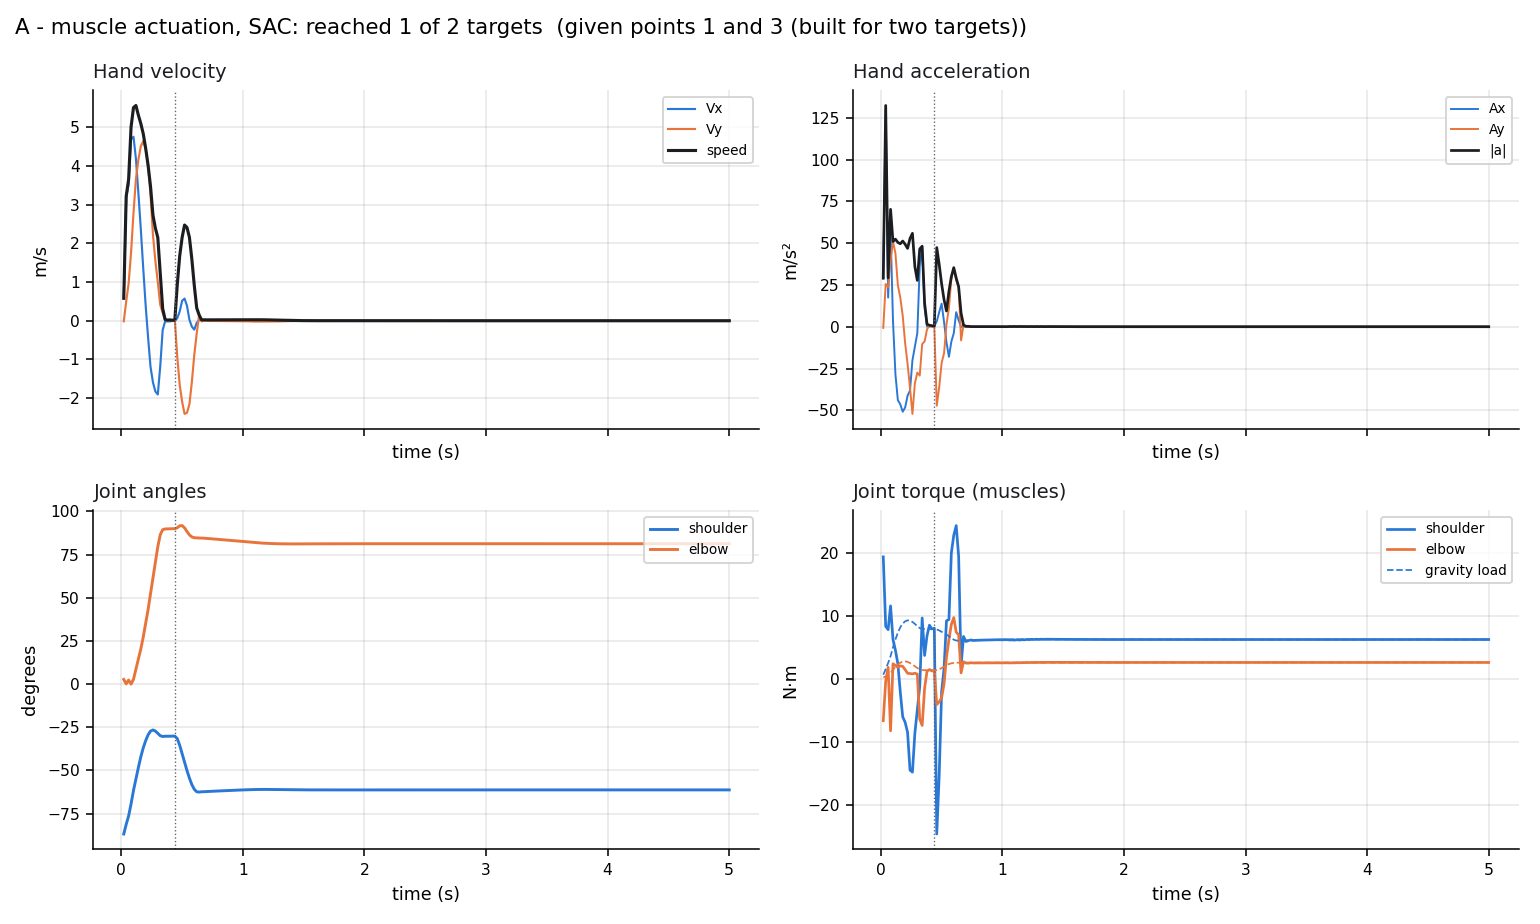

Values plotted in this chart, from the file beside it:
model, t, hand_x, hand_y, vx, vy, speed, ax, ay, accel, shoulder_deg, elbow_deg, shoulder_dps, elbow_dps, tau_shoulder, tau_elbow, gravity_shoulder, gravity_elbow, act_sh_flex, act_sh_ext, act_el_flex, act_el_ext, target_index, in_goal
A, 0.02, 0.0534, -0.6476, 0.5806, -0.01363, 0.5808, 29.03, -0.6817, 29.04, -86.75, 2.718, 297.7, -458.4, 19.4, -6.566, 0.7228, 0.2945, 0.9827, 0.01912, 0.04684, 0.9754, 0, False
A, 0.04, 0.1005, -0.6422, 3.178, 0.4976, 3.217, 129.9, 25.56, 132.4, -81.17, 0.1316, 270, 25.13, 8.375, -0.2996, 1.6, 0.441, 0.9254, 0.0321, 0.07176, 0.6727, 0, False
A, 0.06, 0.1682, -0.6277, 3.527, 0.9662, 3.657, 17.47, 23.43, 29.23, -76.27, 2.361, 227.9, 175.6, 7.859, 1.891, 2.578, 0.785, 0.8675, 0.05807, 0.7046, 0.2853, 0, False
A, 0.08, 0.229, -0.6083, 4.684, 1.763, 5.004, 57.82, 39.85, 70.22, -69.37, 0.0, 441.1, 0.0, 11.63, -8.175, 3.66, 0.998, 0.9783, 0.01869, 0.05485, 0.9734, 0, False
A, 0.1, 0.3245, -0.563, 4.756, 2.781, 5.509, 3.6, 50.87, 50.99, -61.54, 2.794, 353.6, 245.4, 6.293, 2.455, 5.07, 1.47, 0.8744, 0.03038, 0.5569, 0.1401, 0, False
A, 0.12, 0.415, -0.4979, 4.188, 3.661, 5.563, -28.38, 44.04, 52.39, -54.88, 8.707, 326.5, 306.6, 4.605, 2.191, 6.308, 1.962, 0.5753, 0.03839, 0.9413, 0.03194, 0, False
A, 0.14, 0.4901, -0.4192, 3.31, 4.158, 5.314, -43.9, 24.82, 50.43, -48.33, 14.46, 329.8, 263.6, 2.467, 1.877, 7.374, 2.352, 0.4505, 0.07365, 0.8878, 0.02915, 0, False
A, 0.16, 0.5471, -0.332, 2.381, 4.508, 5.098, -46.44, 17.51, 49.63, -42.16, 20.24, 290.6, 305.9, -2.011, 2.118, 8.228, 2.628, 0.4405, 0.1987, 0.7669, 0.02, 0, False
A, 0.18, 0.5846, -0.24, 1.365, 4.64, 4.837, -50.83, 6.626, 51.26, -36.97, 27.17, 232.1, 377.5, -5.961, 2.038, 8.827, 2.791, 0.5315, 0.358, 0.774, 0.01954, 0, False
A, 0.2, 0.602, -0.1487, 0.3983, 4.442, 4.46, -48.31, -9.9, 49.32, -32.77, 35, 190.1, 400.5, -6.837, 1.52, 9.183, 2.83, 0.6484, 0.4659, 0.7027, 0.02431, 0, False
A, 0.22, 0.6014, -0.06408, -0.4263, 3.998, 4.02, -41.23, -22.24, 46.85, -29.37, 43.1, 149.5, 409.3, -8.409, 0.9471, 9.335, 2.752, 0.6821, 0.5673, 0.5933, 0.04406, 0, False
A, 0.24, 0.5845, 0.009984, -1.189, 3.267, 3.476, -38.13, -36.55, 52.82, -27.19, 52.04, 71.16, 458.4, -14.41, 0.894, 9.29, 2.57, 0.2784, 0.593, 0.6159, 0.05333, 0, False
A, 0.26, 0.5557, 0.06578, -1.59, 2.224, 2.734, -20.06, -52.15, 55.87, -26.55, 61.38, -7.703, 458.4, -14.73, 0.8495, 9.083, 2.325, 0.1655, 0.6203, 0.5963, 0.04205, 0, False
A, 0.28, 0.5212, 0.1036, -1.827, 1.546, 2.393, -11.86, -33.9, 35.91, -27.16, 70.57, -53.67, 458.4, -8.563, 0.9563, 8.779, 2.058, 0.1382, 0.4949, 0.546, 0.03017, 0, False
A, 0.3, 0.4837, 0.129, -1.905, 0.9972, 2.15, -3.883, -27.43, 27.7, -28.5, 79.54, -82.04, 439.9, -4.877, 0.8071, 8.42, 1.781, 0.1162, 0.3796, 0.8153, 0.08107, 0, False
A, 0.32, 0.4529, 0.1428, -1.181, 0.4122, 1.251, 36.18, -29.25, 46.52, -29.86, 86.44, -58.66, 260.4, -1.159, -6.305, 8.112, 1.56, 0.1395, 0.2656, 0.5718, 0.4485, 0, False
A, 0.34, 0.4389, 0.1488, -0.2407, 0.2039, 0.3154, 47.04, -10.42, 48.18, -30.31, 89.38, 9.772, 41.09, 9.712, -7.327, 7.978, 1.456, 0.496, 0.2109, 0.2692, 0.508, 0, False
A, 0.36, 0.4364, 0.1511, -0.01736, 0.02865, 0.03349, 11.17, -8.763, 14.19, -30.18, 89.8, 3.042, 1.771, 3.774, -1.434, 7.963, 1.433, 0.4662, 0.2941, 0.1619, 0.2266, 0, True
A, 0.38, 0.436, 0.1514, -0.0169, -0.001915, 0.01701, 0.02296, -1.528, 1.528, -30.17, 89.86, -1.945, 4.178, 6.908, 1.279, 7.961, 1.43, 0.4852, 0.2028, 0.2674, 0.1532, 0, True
A, 0.4, 0.4357, 0.1515, -0.01613, 0.01558, 0.02242, 0.03844, 0.8746, 0.8754, -30.18, 89.92, 1.017, 2.547, 8.571, 1.533, 7.958, 1.427, 0.4969, 0.1577, 0.2933, 0.1523, 0, True
A, 0.42, 0.4355, 0.1518, -0.004897, 0.01303, 0.01392, 0.5616, -0.1273, 0.5758, -30.16, 89.95, 1.68, 0.08449, 7.966, 1.316, 7.957, 1.425, 0.4713, 0.1508, 0.2763, 0.1572, 0, True
A, 0.44, 0.4355, 0.1521, 0.002949, 0.01478, 0.01507, 0.3923, 0.08762, 0.4019, -30.11, 89.93, 2.724, -1.927, 8.093, 1.357, 7.959, 1.424, 0.4608, 0.1341, 0.2779, 0.1599, 1, False
A, 0.46, 0.4361, 0.1429, 0.06643, -0.9301, 0.9325, 3.174, -47.24, 47.35, -31.55, 90.52, -145.7, 56.73, -24.53, -4.019, 7.898, 1.46, 0.003659, 0.9773, 0.03601, 0.3886, 1, False
A, 0.48, 0.4392, 0.1171, 0.2402, -1.656, 1.673, 8.688, -36.27, 37.3, -35.4, 91.62, -237.4, 48.28, -15.26, -3.569, 7.733, 1.575, 0.01032, 0.9127, 0.1017, 0.3276, 1, False
A, 0.5, 0.4469, 0.07978, 0.5161, -2.089, 2.152, 13.8, -21.67, 25.69, -40.29, 91.76, -250.8, -34.93, -1.956, -2.944, 7.527, 1.765, 0.08675, 0.3559, 0.3171, 0.4418, 1, False
A, 0.52, 0.4579, 0.03488, 0.5731, -2.407, 2.474, 2.848, -15.89, 16.14, -45.3, 90.45, -248.6, -97.38, 1.691, -0.7206, 7.312, 1.998, 0.1656, 0.2987, 0.4824, 0.7046, 1, False
A, 0.54, 0.4675, -0.01301, 0.387, -2.378, 2.41, -9.303, 1.408, 9.409, -50.02, 88.31, -223.6, -115.7, 9.268, 3.489, 7.077, 2.223, 0.4364, 0.4194, 0.532, 0.5574, 1, False
A, 0.56, 0.4714, -0.05843, 0.02677, -2.157, 2.157, -18.01, 11.07, 21.14, -54.4, 86.4, -214.4, -75.82, 9.457, 6.285, 6.8, 2.402, 0.4876, 0.4849, 0.584, 0.3557, 1, False
A, 0.58, 0.47, -0.09591, -0.1518, -1.585, 1.592, -8.928, 28.61, 29.97, -58.17, 85.19, -163.9, -44.17, 20.02, 8.698, 6.508, 2.524, 0.8197, 0.4827, 0.6461, 0.07916, 1, False
A, 0.6, 0.4661, -0.1206, -0.2292, -0.8823, 0.9116, -3.872, 35.13, 35.35, -60.89, 84.74, -108.6, 0.2357, 22.83, 9.767, 6.266, 2.591, 0.9084, 0.3507, 0.7703, 0.07405, 1, False
A, 0.62, 0.4632, -0.1327, -0.05499, -0.3267, 0.3313, 8.712, 27.78, 29.11, -62.31, 84.63, -33.56, -9.804, 24.36, 7.458, 6.131, 2.62, 0.9383, 0.1688, 0.9224, 0.2869, 1, False
A, 0.64, 0.4629, -0.1345, 0.02159, 0.1465, 0.1481, 3.829, 23.66, 23.97, -62.5, 84.58, 14.41, 5.326, 19.49, 7.05, 6.113, 2.625, 0.8154, 0.06354, 0.9663, 0.4241, 1, False
A, 0.66, 0.4632, -0.1332, 0.0172, -0.01705, 0.02422, -0.2194, -8.179, 8.182, -62.33, 84.58, 1.816, -5.612, 2.141, 1.009, 6.13, 2.622, 0.3079, 0.1962, 0.786, 0.6671, 1, False
A, 0.68, 0.4636, -0.1333, 0.02268, 0.003077, 0.02288, 0.2739, 1.006, 1.043, -62.27, 84.47, 4.252, -5.539, 6.781, 2.773, 6.138, 2.623, 0.4638, 0.1716, 0.801, 0.5988, 1, False
A, 0.7, 0.4641, -0.1333, 0.01976, -0.001352, 0.01981, -0.1458, -0.2214, 0.2652, -62.2, 84.36, 3.414, -5.127, 5.977, 2.562, 6.147, 2.623, 0.4362, 0.1741, 0.7986, 0.6143, 1, False
A, 0.72, 0.4645, -0.1334, 0.02186, -0.005447, 0.02253, 0.105, -0.2048, 0.2301, -62.13, 84.25, 3.493, -5.967, 6.129, 2.546, 6.156, 2.624, 0.4404, 0.1734, 0.796, 0.6106, 1, False
A, 0.74, 0.4649, -0.1335, 0.02224, -0.004051, 0.02261, 0.01921, 0.06978, 0.07237, -62.06, 84.13, 3.665, -5.97, 6.224, 2.606, 6.165, 2.625, 0.4411, 0.17, 0.8009, 0.6157, 1, False
A, 0.76, 0.4654, -0.1336, 0.02202, -0.005464, 0.02269, -0.01119, -0.07063, 0.07151, -61.98, 84.01, 3.527, -6.023, 6.149, 2.581, 6.174, 2.626, 0.4364, 0.1684, 0.8027, 0.6198, 1, False
A, 0.78, 0.4658, -0.1337, 0.02199, -0.006636, 0.02297, -0.001694, -0.05859, 0.05862, -61.91, 83.89, 3.439, -6.107, 6.169, 2.583, 6.184, 2.627, 0.4348, 0.1663, 0.8051, 0.6226, 1, False
A, 0.8, 0.4662, -0.1338, 0.02186, -0.007323, 0.02305, -0.006301, -0.03436, 0.03493, -61.85, 83.77, 3.371, -6.133, 6.186, 2.589, 6.192, 2.628, 0.4331, 0.1641, 0.808, 0.6258, 1, False
A, 0.82, 0.4667, -0.134, 0.02168, -0.007906, 0.02307, -0.009205, -0.02915, 0.03057, -61.78, 83.64, 3.3, -6.136, 6.196, 2.591, 6.201, 2.629, 0.4312, 0.162, 0.811, 0.6289, 1, False
A, 0.84, 0.4671, -0.1342, 0.02147, -0.008407, 0.02306, -0.01017, -0.02504, 0.02702, -61.71, 83.52, 3.232, -6.128, 6.206, 2.593, 6.21, 2.63, 0.4293, 0.1599, 0.814, 0.632, 1, False
A, 0.86, 0.4675, -0.1343, 0.02125, -0.008813, 0.02301, -0.01094, -0.0203, 0.02305, -61.65, 83.4, 3.168, -6.109, 6.216, 2.595, 6.218, 2.631, 0.4274, 0.1578, 0.817, 0.6351, 1, False
A, 0.88, 0.468, -0.1345, 0.02106, -0.009319, 0.02303, -0.009657, -0.02534, 0.02712, -61.59, 83.28, 3.101, -6.104, 6.222, 2.595, 6.227, 2.632, 0.4258, 0.1561, 0.8196, 0.6378, 1, False
A, 0.9, 0.4684, -0.1347, 0.02091, -0.009863, 0.02312, -0.007524, -0.02719, 0.02821, -61.53, 83.15, 3.04, -6.113, 6.23, 2.596, 6.235, 2.633, 0.4245, 0.1547, 0.8219, 0.6401, 1, False
A, 0.92, 0.4688, -0.1349, 0.02077, -0.01024, 0.02316, -0.007148, -0.01905, 0.02035, -61.47, 83.03, 2.992, -6.112, 6.242, 2.598, 6.243, 2.634, 0.4234, 0.1533, 0.8243, 0.6426, 1, False
A, 0.94, 0.4692, -0.1351, 0.02061, -0.01054, 0.02315, -0.007738, -0.0149, 0.01679, -61.41, 82.91, 2.947, -6.102, 6.252, 2.601, 6.251, 2.635, 0.4222, 0.1518, 0.8267, 0.645, 1, False
A, 0.96, 0.4696, -0.1353, 0.02044, -0.01079, 0.02312, -0.008488, -0.01238, 0.01501, -61.35, 82.79, 2.904, -6.084, 6.26, 2.602, 6.259, 2.637, 0.4209, 0.1503, 0.8291, 0.6474, 1, False
A, 0.98, 0.47, -0.1355, 0.02033, -0.01162, 0.02342, -0.00542, -0.04148, 0.04183, -61.29, 82.67, 2.831, -6.125, 6.256, 2.597, 6.267, 2.638, 0.4195, 0.1492, 0.8308, 0.6496, 1, False
A, 1.0, 0.4704, -0.1358, 0.02036, -0.01322, 0.02427, 0.00109, -0.08019, 0.0802, -61.23, 82.54, 2.727, -6.259, 6.248, 2.59, 6.275, 2.639, 0.4186, 0.1488, 0.8317, 0.6515, 1, False
A, 1.02, 0.4708, -0.1361, 0.02018, -0.01383, 0.02446, -0.008824, -0.03033, 0.03159, -61.18, 82.42, 2.659, -6.267, 6.274, 2.601, 6.282, 2.64, 0.4187, 0.1481, 0.8332, 0.6531, 1, False
A, 1.04, 0.4712, -0.1363, 0.0196, -0.01437, 0.0243, -0.02912, -0.02679, 0.03957, -61.13, 82.29, 2.523, -6.164, 6.271, 2.605, 6.289, 2.642, 0.4178, 0.1475, 0.8346, 0.6544, 1, False
A, 1.06, 0.4716, -0.1367, 0.01912, -0.01743, 0.02587, -0.024, -0.153, 0.1548, -61.08, 82.17, 2.23, -6.278, 6.219, 2.58, 6.296, 2.643, 0.4173, 0.1494, 0.8318, 0.6529, 1, False
A, 1.08, 0.472, -0.137, 0.01782, -0.01872, 0.02585, -0.06471, -0.06472, 0.09152, -61.04, 82.04, 1.915, -6.049, 6.244, 2.603, 6.302, 2.644, 0.4193, 0.1509, 0.8311, 0.6511, 1, False
A, 1.1, 0.4723, -0.1374, 0.01631, -0.02166, 0.02711, -0.07585, -0.1468, 0.1652, -61.01, 81.93, 1.447, -5.885, 6.202, 2.589, 6.308, 2.646, 0.4195, 0.1534, 0.8285, 0.6481, 1, False
A, 1.12, 0.4727, -0.1379, 0.01441, -0.02139, 0.02579, -0.09499, 0.01319, 0.09591, -60.98, 81.81, 1.13, -5.38, 6.271, 2.626, 6.312, 2.647, 0.422, 0.1538, 0.8286, 0.6441, 1, False
A, 1.14, 0.4729, -0.1383, 0.01216, -0.0232, 0.0262, -0.1126, -0.09068, 0.1446, -60.96, 81.71, 0.6074, -4.94, 6.213, 2.61, 6.316, 2.649, 0.4202, 0.155, 0.8261, 0.6397, 1, False
A, 1.16, 0.4731, -0.1388, 0.01001, -0.02261, 0.02472, -0.1074, 0.02983, 0.1115, -60.95, 81.62, 0.2674, -4.342, 6.274, 2.638, 6.318, 2.65, 0.422, 0.1551, 0.8258, 0.6342, 1, False
A, 1.18, 0.4733, -0.1392, 0.00806, -0.02341, 0.02476, -0.09735, -0.04033, 0.1054, -60.95, 81.54, -0.1325, -3.903, 6.246, 2.628, 6.32, 2.652, 0.4215, 0.1564, 0.8239, 0.6296, 1, False
A, 1.2, 0.4735, -0.1397, 0.006312, -0.02203, 0.02292, -0.0874, 0.069, 0.1114, -60.96, 81.46, -0.349, -3.347, 6.303, 2.653, 6.321, 2.653, 0.4234, 0.1565, 0.8242, 0.6249, 1, False
... 190 more rows
